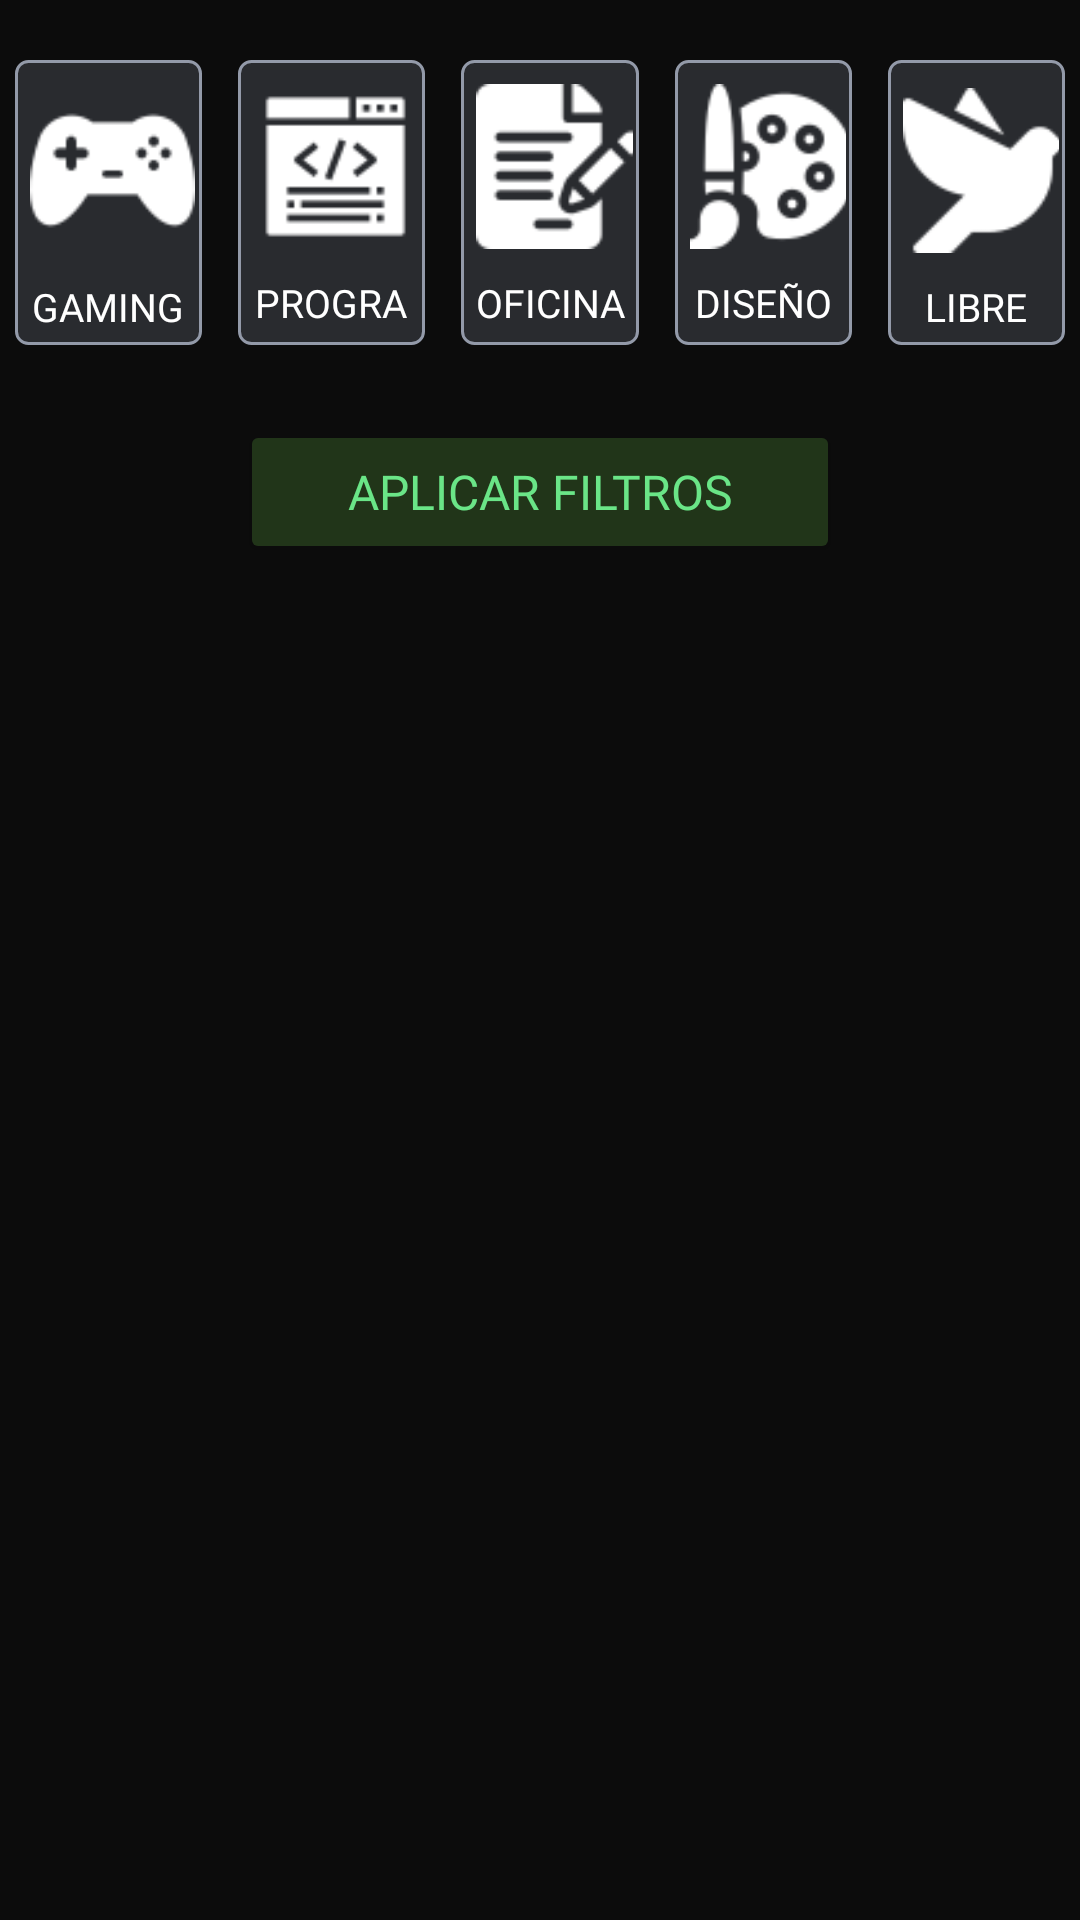

The Android layout XML behind this screen, and the referenced resources:
<!-- AndroidManifest.xml: application theme Theme.PCGenerator -->
<!-- res/layout/fragment_historial.xml -->
<?xml version="1.0" encoding="utf-8"?>
<LinearLayout xmlns:android="http://schemas.android.com/apk/res/android"
    xmlns:app="http://schemas.android.com/apk/res-auto"
    xmlns:tools="http://schemas.android.com/tools"
    android:id="@+id/ly_historial"
    android:layout_width="match_parent"
    android:layout_height="match_parent"
    android:background="@color/fondo"
    android:orientation="vertical"
    tools:context=".ui.fragments.HistorialFragment">

    <LinearLayout
        android:id="@+id/ly_filters"
        android:layout_width="wrap_content"
        android:layout_height="110dp"
        android:layout_gravity="center"
        android:layout_margin="5dp"
        android:layout_marginTop="30dp"
        android:layout_marginBottom="20dp"
        android:orientation="horizontal">

        <LinearLayout
            android:id="@+id/ly_gaming"
            style="@style/HistorialFilterDeactivated"
            android:layout_width="match_parent"
            android:layout_height="match_parent"
            android:layout_marginTop="15dp"
            android:layout_weight="1"
            android:clickable="true"
            android:orientation="vertical">

            <ImageView
                android:id="@+id/imageView9"
                android:layout_width="55dp"
                android:layout_height="60dp"
                android:layout_margin="3dp"
                android:layout_weight="1"
                android:src="@drawable/mando" />

            <TextView
                android:id="@+id/tv_gaming"
                android:layout_width="match_parent"
                android:layout_height="wrap_content"
                android:layout_weight="1"
                android:fontFamily="@font/arimo"
                android:gravity="center"
                android:text="GAMING"
                android:textColor="@color/white"
                android:textSize="13sp" />
        </LinearLayout>

        <LinearLayout
            android:id="@+id/ly_programming"
            style="@style/HistorialFilterDeactivated"
            android:layout_width="match_parent"
            android:layout_height="match_parent"
            android:layout_marginLeft="12dp"
            android:layout_marginTop="15dp"
            android:layout_weight="1"
            android:clickable="true"
            android:orientation="vertical">

            <ImageView
                android:id="@+id/imageViewProgramming"
                android:layout_width="55dp"
                android:layout_height="55dp"
                android:layout_margin="3dp"
                android:layout_weight="1"
                android:src="@drawable/programming" />

            <TextView
                android:id="@+id/tv_programming"
                android:layout_width="match_parent"
                android:layout_height="wrap_content"
                android:layout_weight="1"
                android:fontFamily="@font/arimo"
                android:gravity="center"
                android:text="PROGRA"
                android:textColor="@color/white"
                android:textSize="13sp" />
        </LinearLayout>

        <LinearLayout
            android:id="@+id/ly_office"
            style="@style/HistorialFilterDeactivated"
            android:layout_width="match_parent"
            android:layout_height="match_parent"
            android:layout_marginLeft="12dp"
            android:layout_marginTop="15dp"
            android:layout_weight="2"
            android:clickable="true"
            android:orientation="vertical">

            <ImageView
                android:id="@+id/imageView4"
                android:layout_width="55dp"
                android:layout_height="55dp"
                android:layout_margin="3dp"
                android:layout_weight="1"
                android:src="@drawable/office" />

            <TextView
                android:id="@+id/tv_office"
                android:layout_width="match_parent"
                android:layout_height="wrap_content"
                android:layout_weight="1"
                android:fontFamily="@font/arimo"
                android:gravity="center"
                android:text="OFICINA"
                android:textColor="@color/white"
                android:textSize="13sp" />
        </LinearLayout>

        <LinearLayout
            android:id="@+id/ly_design"
            style="@style/HistorialFilterDeactivated"
            android:layout_width="match_parent"
            android:layout_height="match_parent"
            android:layout_marginLeft="12dp"
            android:layout_marginTop="15dp"
            android:layout_weight="2"
            android:clickable="true"
            android:orientation="vertical">

            <ImageView
                android:id="@+id/imageView8"
                android:layout_width="55dp"
                android:layout_height="55dp"
                android:layout_margin="3dp"
                android:layout_weight="1"
                android:src="@drawable/desing" />

            <TextView
                android:id="@+id/tv_design"
                android:layout_width="match_parent"
                android:layout_height="wrap_content"
                android:layout_weight="1"
                android:fontFamily="@font/arimo"
                android:gravity="center"
                android:text="DISEÑO"
                android:textColor="@color/white"
                android:textSize="13sp" />
        </LinearLayout>

        <LinearLayout
            android:id="@+id/ly_custom"
            style="@style/HistorialFilterDeactivated"
            android:layout_width="match_parent"
            android:layout_height="match_parent"
            android:layout_marginLeft="12dp"
            android:layout_marginTop="15dp"
            android:layout_weight="2"
            android:clickable="true"
            android:orientation="vertical">

            <ImageView
                android:id="@+id/imageView5"
                android:layout_width="55dp"
                android:layout_height="60dp"
                android:layout_margin="3dp"
                android:layout_weight="1"
                android:src="@drawable/lupa" />

            <TextView
                android:id="@+id/tv_custom"
                android:layout_width="match_parent"
                android:layout_height="wrap_content"
                android:layout_weight="1"
                android:fontFamily="@font/arimo"
                android:gravity="center"
                android:text="LIBRE"
                android:textColor="@color/white"
                android:textSize="13sp" />

        </LinearLayout>

    </LinearLayout>

    <Button
        android:id="@+id/btn_applyfilters"
        style="@style/ButtonFilter"
        android:layout_width="200dp"
        android:layout_height="wrap_content"
        android:layout_gravity="center_horizontal"
        android:layout_marginTop="20dp"
        android:layout_marginBottom="20dp"
        android:fontFamily="@font/arimo"
        android:text="APLICAR FILTROS"
        android:textAllCaps="false"
        android:textSize="16sp" />

    <FrameLayout
        android:id="@+id/fl_recycler"
        android:layout_width="match_parent"
        android:layout_height="wrap_content"
        android:layout_margin="10dp">

        <androidx.recyclerview.widget.RecyclerView
            android:id="@+id/rv_historial"
            android:layout_width="match_parent"
            android:layout_height="match_parent"
            android:layout_margin="10dp"
            android:keepScreenOn="false"
            tools:itemCount="4"
            tools:listitem="@layout/item_historial" />
    </FrameLayout>

</LinearLayout>
<!-- res/layout/item_historial.xml (included above) -->
<?xml version="1.0" encoding="utf-8"?>
<androidx.cardview.widget.CardView xmlns:android="http://schemas.android.com/apk/res/android"
    xmlns:app="http://schemas.android.com/apk/res-auto"
    xmlns:tools="http://schemas.android.com/tools"
    android:id="@+id/cv_computadora"
    android:layout_width="match_parent"
    android:layout_height="wrap_content"
    android:layout_marginTop="5dp"
    android:clickable="true">

    <LinearLayout
        android:layout_width="match_parent"
        android:layout_height="100dp"
        android:background="@drawable/background_pc_armada"
        android:orientation="horizontal"
        app:layout_constraintBottom_toBottomOf="parent">

        <ImageView
            android:id="@+id/imagen"
            android:layout_width="70dp"
            android:layout_height="70dp"
            android:layout_margin="15dp"
            app:srcCompat="@android:drawable/ic_menu_view"
            tools:srcCompat="@drawable/mando" />

        <LinearLayout
            android:layout_width="match_parent"
            android:layout_height="match_parent"
            android:layout_marginStart="5dp"
            android:orientation="vertical">

            <TextView
                android:id="@+id/tv_name"
                android:layout_width="wrap_content"
                android:layout_height="wrap_content"
                android:layout_marginTop="15dp"
                android:fontFamily="@font/arimo"
                android:textSize="24sp"
                android:textStyle="bold"
                android:text="Mi Computadora #1"
                android:textColor="@color/white" />

            <LinearLayout
                android:id="@+id/ly_info"
                android:layout_width="match_parent"
                android:layout_height="match_parent"
                android:layout_gravity="bottom"
                android:layout_marginTop="16dp"
                android:layout_marginEnd="15dp"
                android:layout_marginBottom="5dp"
                android:orientation="horizontal">

                <TextView
                    android:id="@+id/fecha"
                    android:layout_width="50dp"
                    android:layout_height="wrap_content"
                    android:layout_weight="1"
                    android:fontFamily="@font/arimo"
                    android:textSize="18sp"
                    android:textStyle="italic"
                    android:visibility="visible"
                    android:text="YYYY-MM-DD"
                    android:textColor="@color/white" />

                <TextView
                    android:id="@+id/tv_price"
                    android:layout_width="0dp"
                    android:layout_height="match_parent"
                    android:layout_weight="1"
                    android:fontFamily="@font/arimo"
                    android:gravity="center|end"
                    android:textColor="@color/secondary"
                    android:textSize="18sp"
                    tools:text="$000.000" />
            </LinearLayout>

        </LinearLayout>

    </LinearLayout>
</androidx.cardview.widget.CardView>
<!-- resources referenced by this layout -->
<resources>
  <color name="fondo">#0C0C0C</color>
  <color name="secondary">#6AE587</color>
  <color name="white">#FFFFFFFF</color>
  <!-- drawable background_pc_armada (drawable) -->
  <?xml version="1.0" encoding="utf-8"?>
  <shape xmlns:android="http://schemas.android.com/apk/res/android" android:shape="rectangle" >
      <stroke android:width="2dip" android:color="@color/myViolet"/>
  
      <gradient
          android:angle="45"
          android:centerX="35%"
          android:centerColor="#2F2247"
          android:startColor="#2F2247"
          android:endColor="#2F2247"
          android:type="linear"/>
  </shape>
  <!-- drawable desing: png bitmap (drawable, 2611 bytes) -->
  <!-- drawable lupa: png bitmap (drawable, 1288 bytes) -->
  <!-- drawable mando: png bitmap (drawable, 1526 bytes) -->
  <!-- drawable office: png bitmap (drawable, 1517 bytes) -->
  <!-- drawable programming: png bitmap (drawable, 1239 bytes) -->
  <style name="ButtonFilter" parent="">
          <item name="android:backgroundTint">#213519</item>
          <item name="android:textColor">@color/secondary</item>
          <item name="strokeColor">@color/secondary</item>
          <item name="strokeWidth">1dp</item>
      </style>
  <style name="HistorialFilterDeactivated" parent="">
          <item name="android:background">@drawable/filteritemdeactivated_border</item>
      </style>
  <style name="Theme.PCGenerator" parent="Theme.MaterialComponents.DayNight.DarkActionBar">
          
          <item name="colorPrimary">@color/myViolet</item>
          <item name="colorPrimaryVariant">@color/purple_700</item>
          <item name="colorOnPrimary">@color/white</item>
          
          <item name="colorSecondary">@color/teal_200</item>
          <item name="colorSecondaryVariant">@color/teal_700</item>
          <item name="colorOnSecondary">@color/black</item>
          
          <item name="android:statusBarColor">?attr/colorPrimaryVariant</item>
          
      </style>
  <color name="myViolet">#5C2E99</color>
  <!-- drawable filteritemdeactivated_border (drawable) -->
  <?xml version="1.0" encoding="utf-8"?>
  <shape xmlns:android="http://schemas.android.com/apk/res/android">
      <solid android:color="#292B2F"/>
      <padding android:bottom="2dp" android:left="2dp" android:right="2dp" android:top="2dp"/>
      <stroke android:width="1dp" android:color="#939AA9"/>
      <corners android:radius="4dp"/>
  </shape>
  <color name="purple_700">#5C2E99</color>
  <color name="teal_200">#FF03DAC5</color>
  <color name="teal_700">#FF018786</color>
  <color name="black">#FF000000</color>
</resources>
